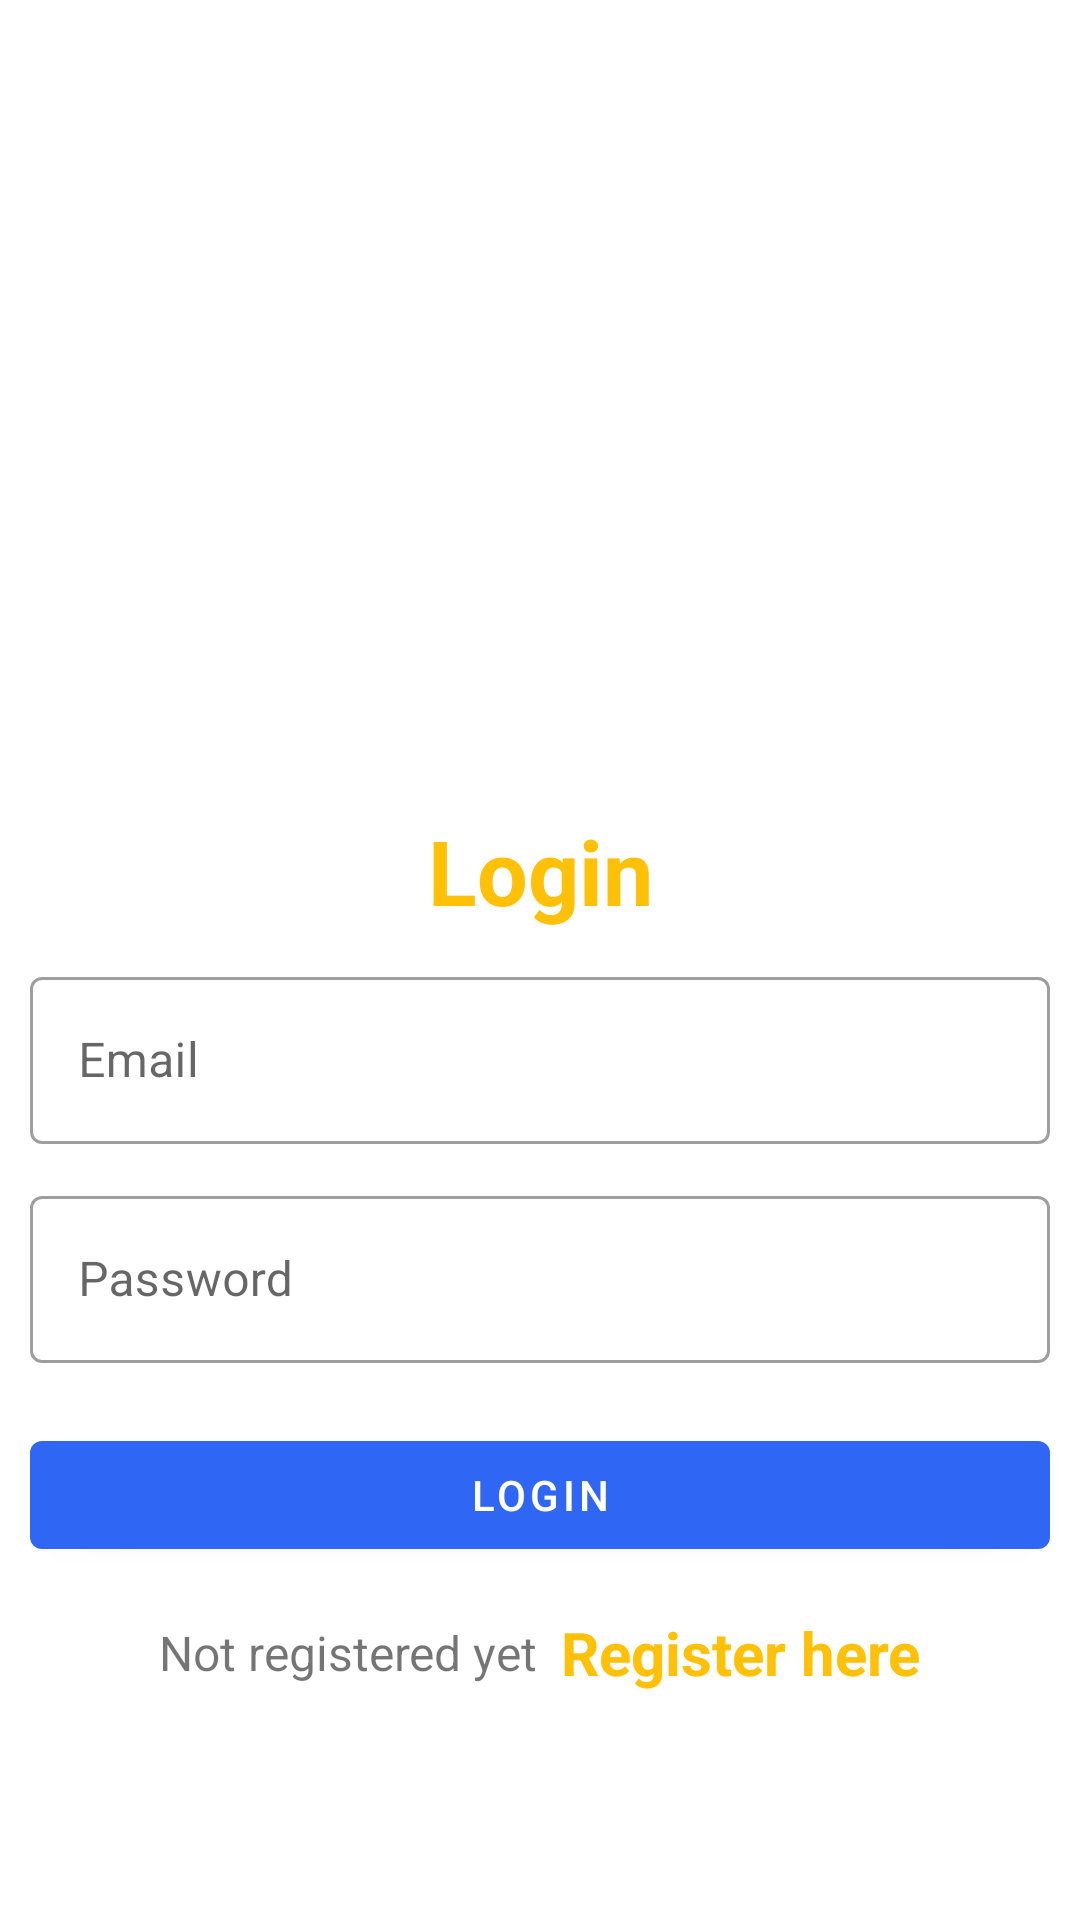

This screen was rendered from an Android layout file. Write that file and the resources it references.
<!-- AndroidManifest.xml: application theme Theme.FirebaseChatAppWithKotlin -->
<!-- res/layout/activity_login.xml -->
<?xml version="1.0" encoding="utf-8"?>
<LinearLayout xmlns:android="http://schemas.android.com/apk/res/android"
    xmlns:app="http://schemas.android.com/apk/res-auto"
    xmlns:tools="http://schemas.android.com/tools"
    android:layout_width="match_parent"
    android:layout_height="match_parent"
    android:orientation="vertical"
    android:layout_margin="4dp"
    android:padding="10dp"
    tools:context=".Login">

    <ImageView
        android:id="@+id/imageView"
        android:layout_width="200dp"
        android:layout_height="200dp"
        android:layout_gravity="center"
        android:layout_marginTop="25dp"
        android:src="@drawable/chat4"/>

    <LinearLayout
        android:layout_width="match_parent"
        android:layout_height="match_parent"
        android:orientation="vertical"
        android:layout_gravity="center"
        android:layout_marginTop="25dp">

        <TextView
            android:layout_width="match_parent"
            android:layout_height="wrap_content"
            android:text="Login"
            android:textSize="30sp"
            android:textStyle="bold"
            android:textColor="#FFC107"
            android:gravity="center_horizontal"
            android:layout_marginVertical="10dp"/>


        <com.google.android.material.textfield.TextInputLayout
            android:layout_width="match_parent"
            style="@style/Widget.MaterialComponents.TextInputLayout.OutlinedBox"
            android:layout_height="wrap_content">

            <com.google.android.material.textfield.TextInputEditText
                android:id="@+id/etLoginEmail"
                android:layout_width="match_parent"
                android:layout_height="wrap_content"
                android:hint="Email"
                android:inputType="textEmailAddress"/>
        </com.google.android.material.textfield.TextInputLayout>


        <com.google.android.material.textfield.TextInputLayout
            android:layout_width="match_parent"
            style="@style/Widget.MaterialComponents.TextInputLayout.OutlinedBox"
            android:layout_height="wrap_content"
            android:layout_marginTop="12dp">

            <com.google.android.material.textfield.TextInputEditText
                android:id="@+id/etLoginPassword"
                android:layout_width="match_parent"
                android:layout_height="wrap_content"
                android:hint="Password"
                android:inputType="textPassword"/>
        </com.google.android.material.textfield.TextInputLayout>

        <com.google.android.material.button.MaterialButton
            android:id="@+id/btnLogin"
            android:layout_width="match_parent"
            android:layout_height="wrap_content"
            android:layout_marginTop="20dp"
            android:text="Login"/>

        <LinearLayout
            android:layout_width="match_parent"
            android:layout_height="wrap_content"
            android:layout_marginTop="15dp"
            android:gravity="center"
            android:orientation="horizontal">

            <TextView
                android:layout_width="wrap_content"
                android:layout_height="wrap_content"
                android:text="Not registered yet"
                android:textSize="16sp"/>

            <TextView
                android:id="@+id/tvRegisterHere"
                android:layout_width="wrap_content"
                android:layout_height="wrap_content"
                android:layout_marginLeft="8dp"
                android:text="Register here"
                android:textColor="#FFC107"
                android:textStyle="bold"
                android:textSize="20sp"/>

        </LinearLayout>

    </LinearLayout>

</LinearLayout>
<!-- resources referenced by this layout -->
<resources>
  <style name="Theme.FirebaseChatAppWithKotlin" parent="Theme.MaterialComponents.DayNight.DarkActionBar">
          
          <item name="colorPrimary">@color/purple_500</item>
          <item name="colorPrimaryVariant">@color/purple_700</item>
          <item name="colorOnPrimary">@color/white</item>
          
          <item name="colorSecondary">@color/teal_200</item>
          <item name="colorSecondaryVariant">@color/teal_700</item>
          <item name="colorOnSecondary">@color/black</item>
          
          <item name="android:statusBarColor" tools:targetApi="l">?attr/colorPrimaryVariant</item>
          
      </style>
  <color name="purple_500">#2F67F4</color>
  <color name="purple_700">#FF3700B3</color>
  <color name="white">#FFFFFFFF</color>
  <color name="teal_200">#FF03DAC5</color>
  <color name="teal_700">#FF018786</color>
  <color name="black">#FF000000</color>
</resources>
